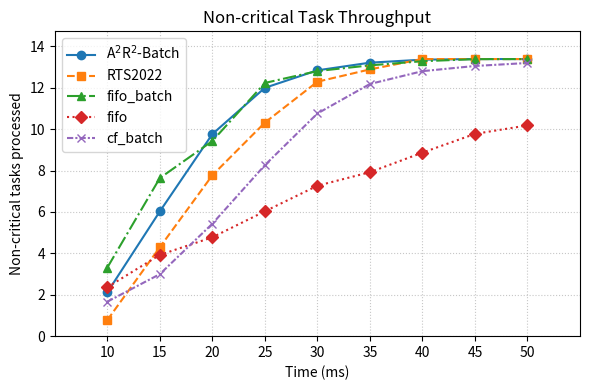

Source code (Python):
import matplotlib.pyplot as plt
import numpy as np


xlabel = "Time (ms)"
ylabel = "Non-critical tasks processed"
title = "Non-critical Task Throughput"

# 横坐标：20ms 到 50ms，每 5ms 一个点
x_values = np.arange(10, 55, 5)
x_ticks = x_values.copy()

# 定义多条曲线数据（示例），键为图例标签
# 请将数组替换为真实的吞吐量数据（单位建议为 images/s），长度需与 x_values 相同
raw_series_data = {
	r"A$^2$R$^2$-Batch":      [423,1205,1952, 2399, 2568, 2642, 2671, 2677, 2677],
	"RTS2022":  [155,859,1554, 2063, 2458, 2577, 2677, 2677, 2677],
	"fifo_batch": [662,1527,1885, 2446, 2561, 2616, 2656, 2676, 2677],
	"fifo":       [473,785,955, 1206, 1453, 1584, 1773, 1954, 2036],
	"cf_batch":   [333,599,1086, 1652, 2151, 2436, 2560, 2610, 2639],
}
series_data = {
	label: [value / 200 for value in values]
	for label, values in raw_series_data.items()
}

# 校验数据长度
for label, data in series_data.items():
	assert len(data) == len(x_values), f"{label} 的数据长度与 X 轴不匹配"

# 创建图形
plt.figure(figsize=(6, 4))

# 绘制曲线
markers = ["o", "s", "^", "D", "x"]
linestyles = ["-", "--", "-.", ":", (0, (3, 1, 1, 1))]
for idx, (label, data) in enumerate(series_data.items()):
	marker = markers[idx % len(markers)]
	linestyle = linestyles[idx % len(linestyles)]
	plt.plot(x_values, data, label=label, marker=marker, linestyle=linestyle)

# 坐标轴设置
plt.xlim(5, 55)
plt.xticks(x_ticks)
plt.ylim(0, max(max(vals) for vals in series_data.values()) * 1.1)

# 标签、标题、图例
plt.xlabel(xlabel)
plt.ylabel(ylabel)
plt.title(title)
plt.legend()
plt.grid(True, linestyle=":", alpha=0.7)

# 导出
plt.tight_layout()
plt.savefig("non_critical_throughput.png", dpi=300)
print("图像已保存为 'non_critical_throughput.png'")
